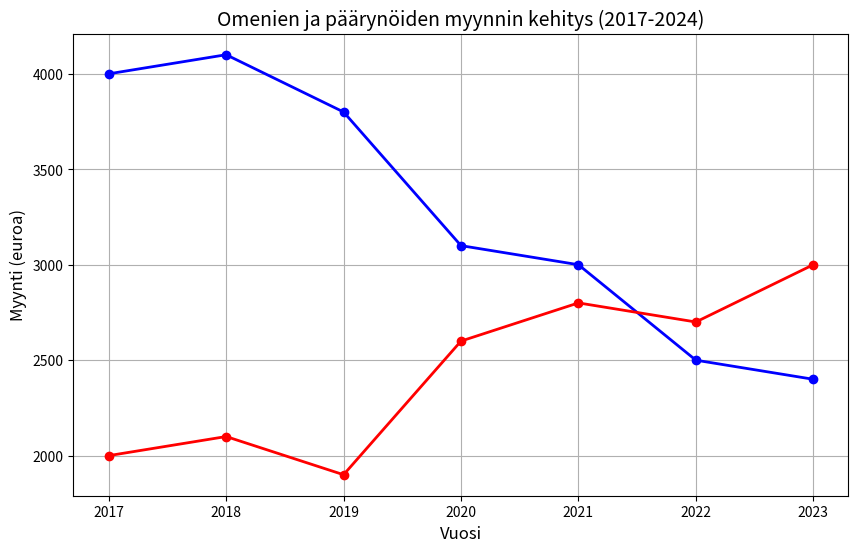

This chart was generated by the following Python code:
import numpy as np
import matplotlib.pyplot as plt


# Create the line chart
def create_line_chart(title, xlabel, ylabel):
    plt.figure(figsize=(10, 6))
    # Add labels, title, and legend
    plt.title(title, fontsize=14)
    plt.xlabel(xlabel, fontsize=12)
    plt.ylabel(ylabel, fontsize=12)
    plt.grid(True)
    return plt

def add_line_to_chart(plot, x, y, label, color, filename='linechart.png'):
    plot.plot(x, y, marker='o', label=label, color=color, linewidth=2)
    plot.savefig(filename) 
    
title='Omenien ja päärynöiden myynnin kehitys (2017-2024)'
apple_label='Omenat (euroa)'
pear_label='Päärynät (euroa)'
apple_color='red'
pear_color='blue'
xlabel="Vuosi"
ylabel="Myynti (euroa)"

years = np.arange(2017, 2024)
apple_sales = [2000, 2100, 1900, 2600, 2800, 2700, 3000]  # Npuseva trendi nähtävissä
pear_sales = [4000, 4100, 3800, 3100, 3000, 2500, 2400]   # Laskevaa trendiä

create_line_chart(title, xlabel, ylabel)
add_line_to_chart(plt, years, pear_sales, pear_label, pear_color)
add_line_to_chart(plt, years, apple_sales, apple_label, apple_color)



